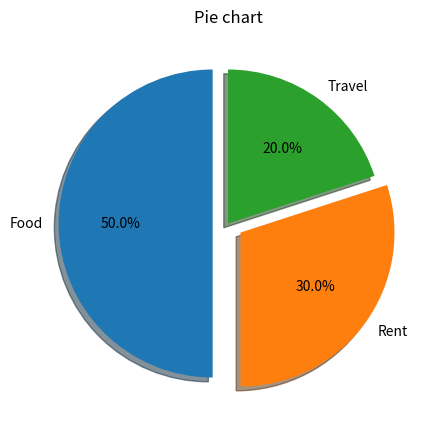

Write Python code to recreate this figure.
"""Expense Distribution Pie Chart 
Scenario: 
Monthly expenses: 
expenses = np.array([500, 300, 200]) 
labels = ["Food", "Rent", "Travel"] 
Task: 
● Create a pie chart 
● Show percentage distribution """

from matplotlib import pyplot as plt
import numpy as np

expenses = np.array([500, 300, 200]) 
labels = ["Food", "Rent", "Travel"]

plt.figure(figsize=(10,5))
explode = (0.1,0.1,0)

plt.pie(expenses, explode = explode, labels = labels, autopct = '%1.1f%%', shadow = True, startangle = 90)
plt.title("Pie chart")

plt.show()
